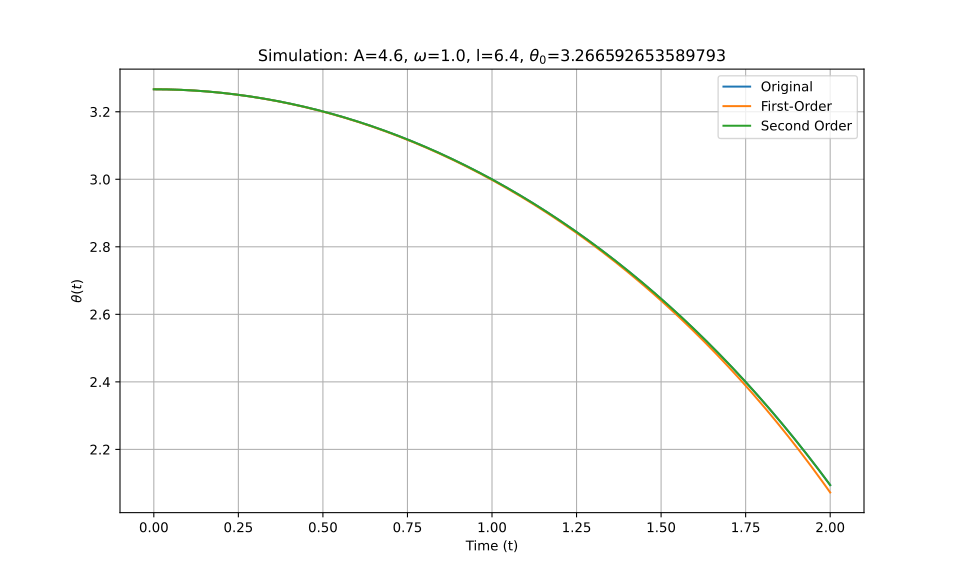

Data behind this chart, as committed beside it:
t_eval, Equation_1, Equation_2, Equation_3
0.0, 3.267, 3.267, 3.267
0.002002, 3.267, 3.267, 3.267
0.004004, 3.267, 3.267, 3.267
0.006006, 3.267, 3.267, 3.267
0.008008, 3.267, 3.267, 3.267
0.01001, 3.267, 3.267, 3.267
0.01201, 3.267, 3.267, 3.267
0.01401, 3.267, 3.267, 3.267
0.01602, 3.267, 3.267, 3.267
0.01802, 3.267, 3.267, 3.267
0.02002, 3.266, 3.266, 3.266
0.02202, 3.266, 3.266, 3.266
0.02402, 3.266, 3.266, 3.266
0.02603, 3.266, 3.266, 3.266
0.02803, 3.266, 3.266, 3.266
0.03003, 3.266, 3.266, 3.266
0.03203, 3.266, 3.266, 3.266
0.03403, 3.266, 3.266, 3.266
0.03604, 3.266, 3.266, 3.266
0.03804, 3.266, 3.266, 3.266
0.04004, 3.266, 3.266, 3.266
0.04204, 3.266, 3.266, 3.266
0.04404, 3.266, 3.266, 3.266
0.04605, 3.266, 3.266, 3.266
0.04805, 3.266, 3.266, 3.266
0.05005, 3.266, 3.266, 3.266
0.05205, 3.266, 3.266, 3.266
0.05405, 3.266, 3.266, 3.266
0.05606, 3.266, 3.266, 3.266
0.05806, 3.266, 3.266, 3.266
0.06006, 3.266, 3.266, 3.266
0.06206, 3.266, 3.266, 3.266
0.06406, 3.266, 3.266, 3.266
0.06607, 3.265, 3.265, 3.265
0.06807, 3.265, 3.265, 3.265
0.07007, 3.265, 3.265, 3.265
0.07207, 3.265, 3.265, 3.265
0.07407, 3.265, 3.265, 3.265
0.07608, 3.265, 3.265, 3.265
0.07808, 3.265, 3.265, 3.265
0.08008, 3.265, 3.265, 3.265
0.08208, 3.265, 3.265, 3.265
0.08408, 3.265, 3.265, 3.265
0.08609, 3.265, 3.265, 3.265
0.08809, 3.265, 3.265, 3.265
0.09009, 3.264, 3.264, 3.264
0.09209, 3.264, 3.264, 3.264
0.09409, 3.264, 3.264, 3.264
0.0961, 3.264, 3.264, 3.264
0.0981, 3.264, 3.264, 3.264
0.1001, 3.264, 3.264, 3.264
0.1021, 3.264, 3.264, 3.264
0.1041, 3.264, 3.264, 3.264
0.1061, 3.264, 3.264, 3.264
0.1081, 3.264, 3.264, 3.264
0.1101, 3.263, 3.263, 3.263
0.1121, 3.263, 3.263, 3.263
0.1141, 3.263, 3.263, 3.263
0.1161, 3.263, 3.263, 3.263
0.1181, 3.263, 3.263, 3.263
... 940 more rows
